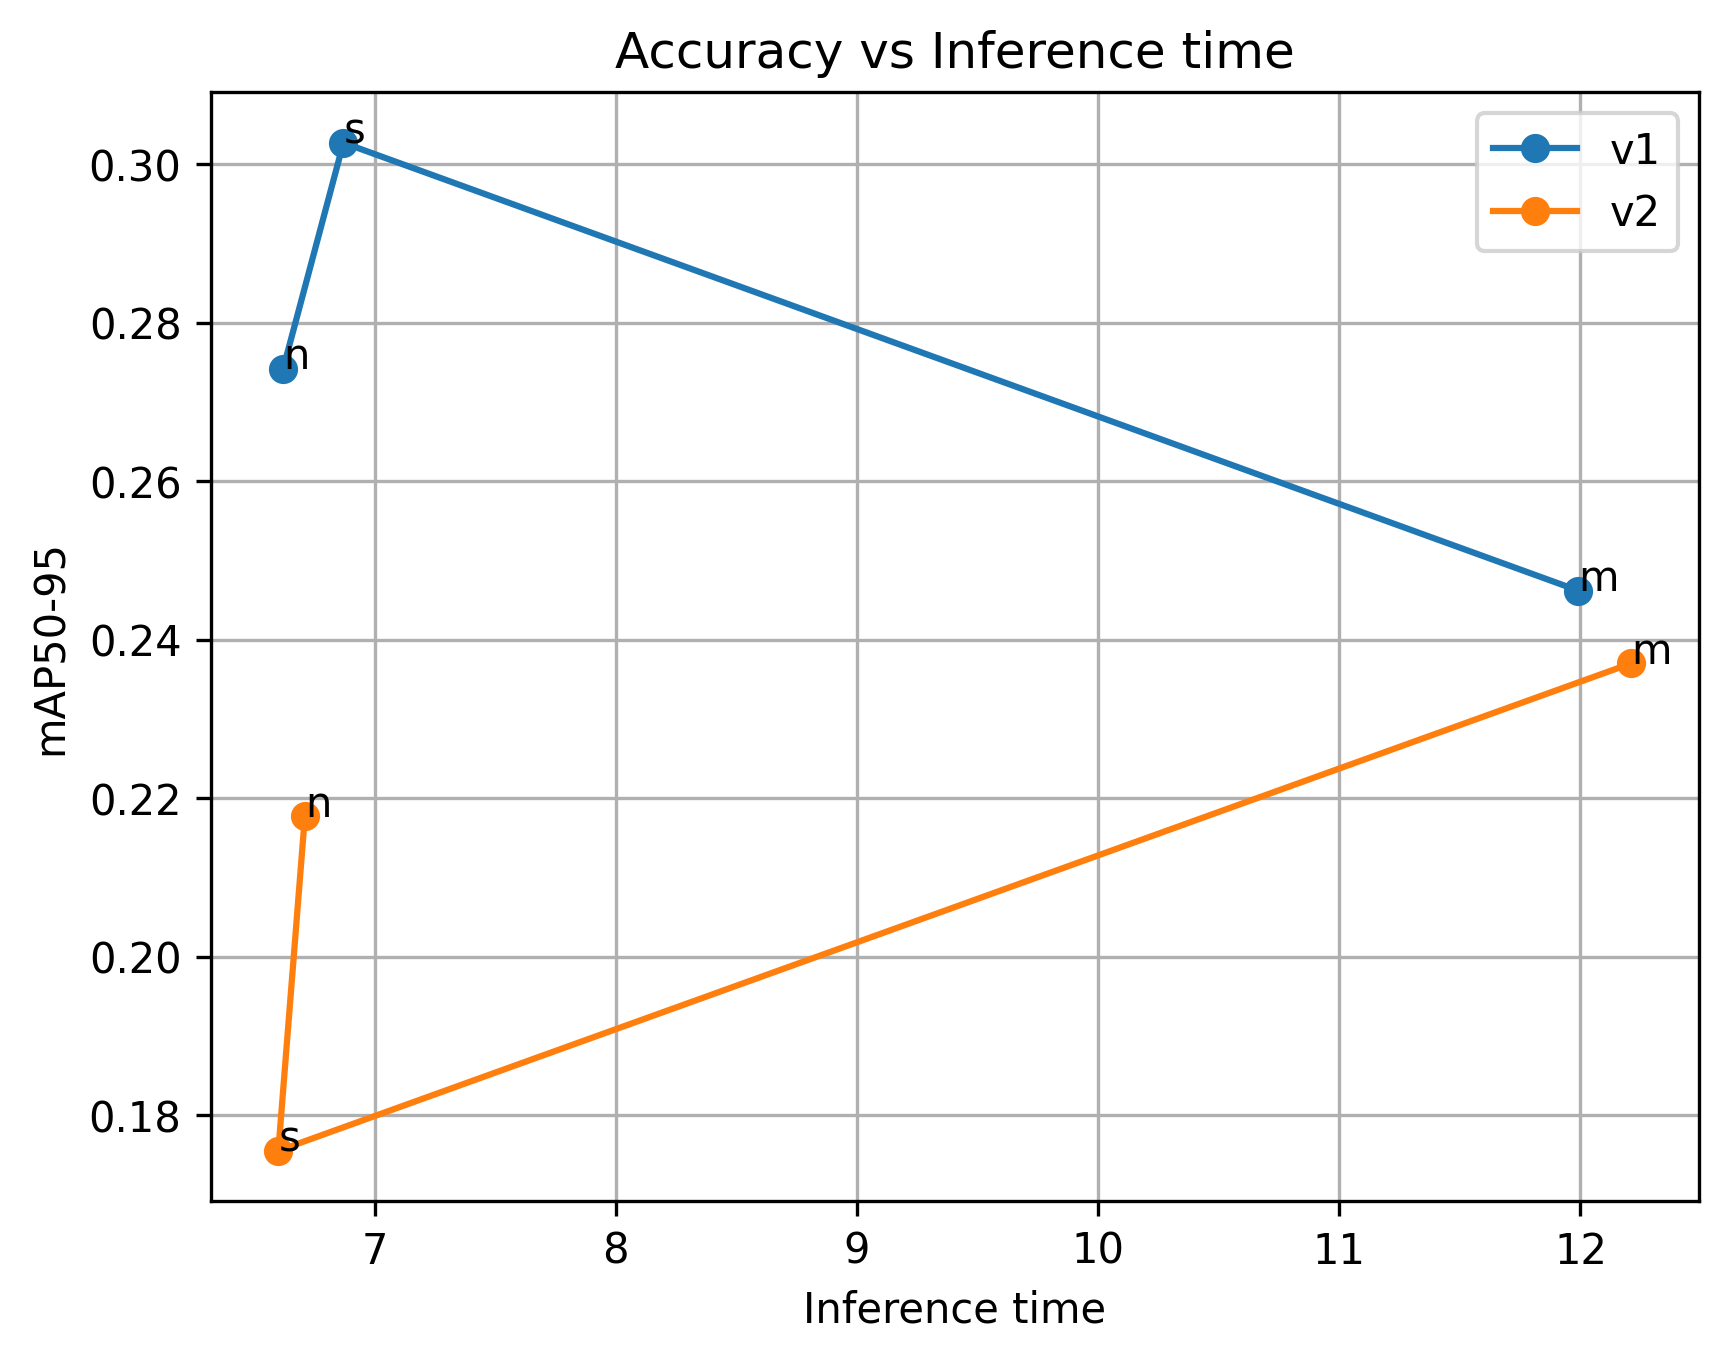

The table this chart was drawn from, first rows:
Models, Size(MB), metrics/mAP50-95(B), Inference time (ms/im), FPS
test_model_m, 38.6, 0.2462, 11.99, 83.41
test_model_n, 5.2, 0.2742, 6.62, 151.1
test_model_s, 18.3, 0.3027, 6.87, 145.6
test_model_mv2, 38.7, 0.237, 12.21, 81.89
test_model_nv2, 5.2, 0.2177, 6.71, 149
test_model_sv2, 18.3, 0.1755, 6.6, 151.5
